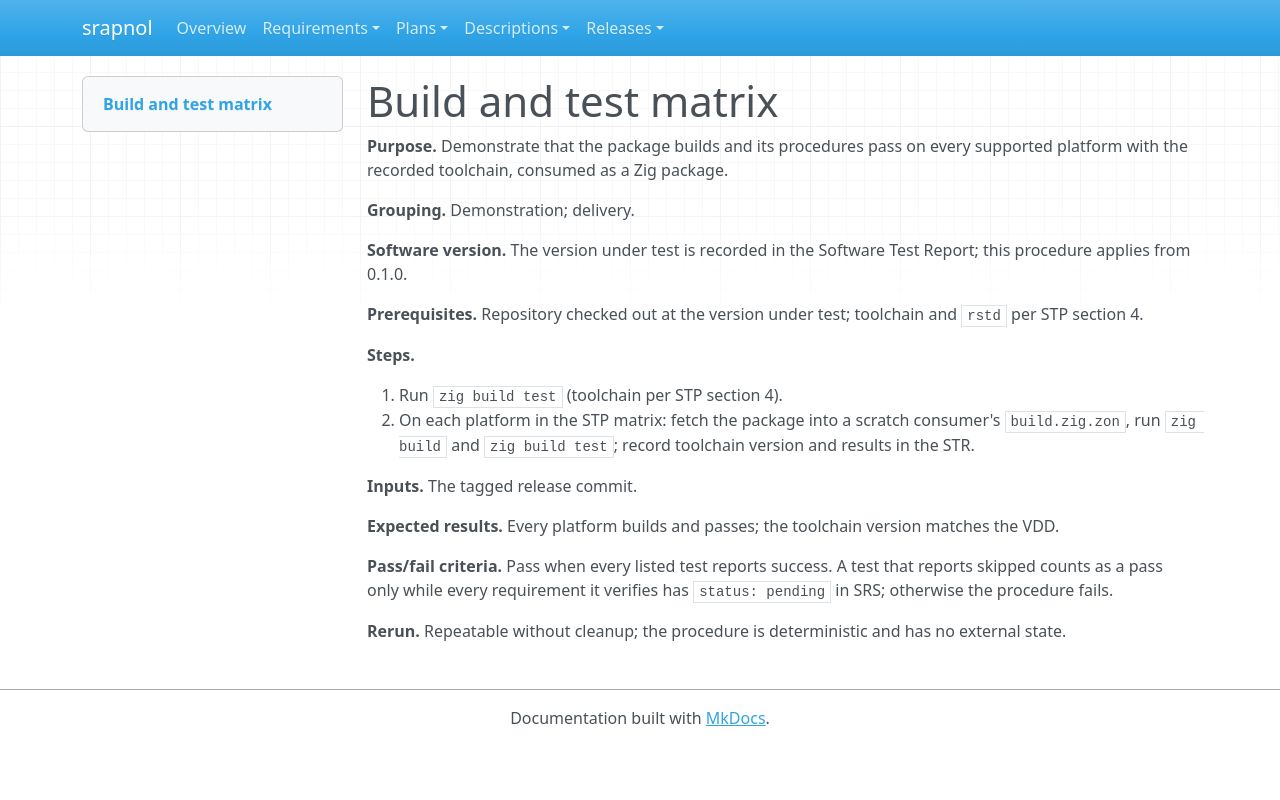

repository: emanspeaks/srapnol · page: tst/TST-030/index.html · generator: mkdocs

---
active: true
category: procedure
derived: false
level: 5.2
links:
- SRS-094: dDDmt8gBLO8fzTKGTtJz4jiRzVzBmP4RPOK2qAcf428=
- SRS-106: 5PbItceNah-m4SgvhRwlrX7TVv04ThVyWDvfhEp6tOE=
- SRS-107: 8eJ-BuxDhMVGzGFKrAR5xTBBzCwg2zZpcRRSKX8CSwQ=
- SRS-110: SQuFoWnP8NqHnUaDnLZYMqiAMBYao-D1fnUW7xY6TlQ=
normative: true
ref: ''
reviewed: Lv7UBTgLKYyQg5fAAeCRn6r_O8Lv82Wt0ifr7U49_C8=
status: pending
verification-method: Demonstration
---

# Build and test matrix

**Purpose.** Demonstrate that the package builds and its procedures pass on every supported platform with the recorded toolchain, consumed as a Zig package.

**Grouping.** Demonstration; delivery.

**Software version.** The version under test is recorded in the Software Test Report; this procedure applies from 0.1.0.

**Prerequisites.** Repository checked out at the version under test; toolchain and `rstd` per STP section 4.

**Steps.**

1. Run `zig build test` (toolchain per STP section 4).
2. On each platform in the STP matrix: fetch the package into a scratch consumer's `build.zig.zon`, run `zig build` and `zig build test`; record toolchain version and results in the STR.

**Inputs.** The tagged release commit.

**Expected results.** Every platform builds and passes; the toolchain version matches the VDD.

**Pass/fail criteria.** Pass when every listed test reports success. A test that reports skipped counts as a pass only while every requirement it verifies has `status: pending` in SRS; otherwise the procedure fails.

**Rerun.** Repeatable without cleanup; the procedure is deterministic and has no external state.
